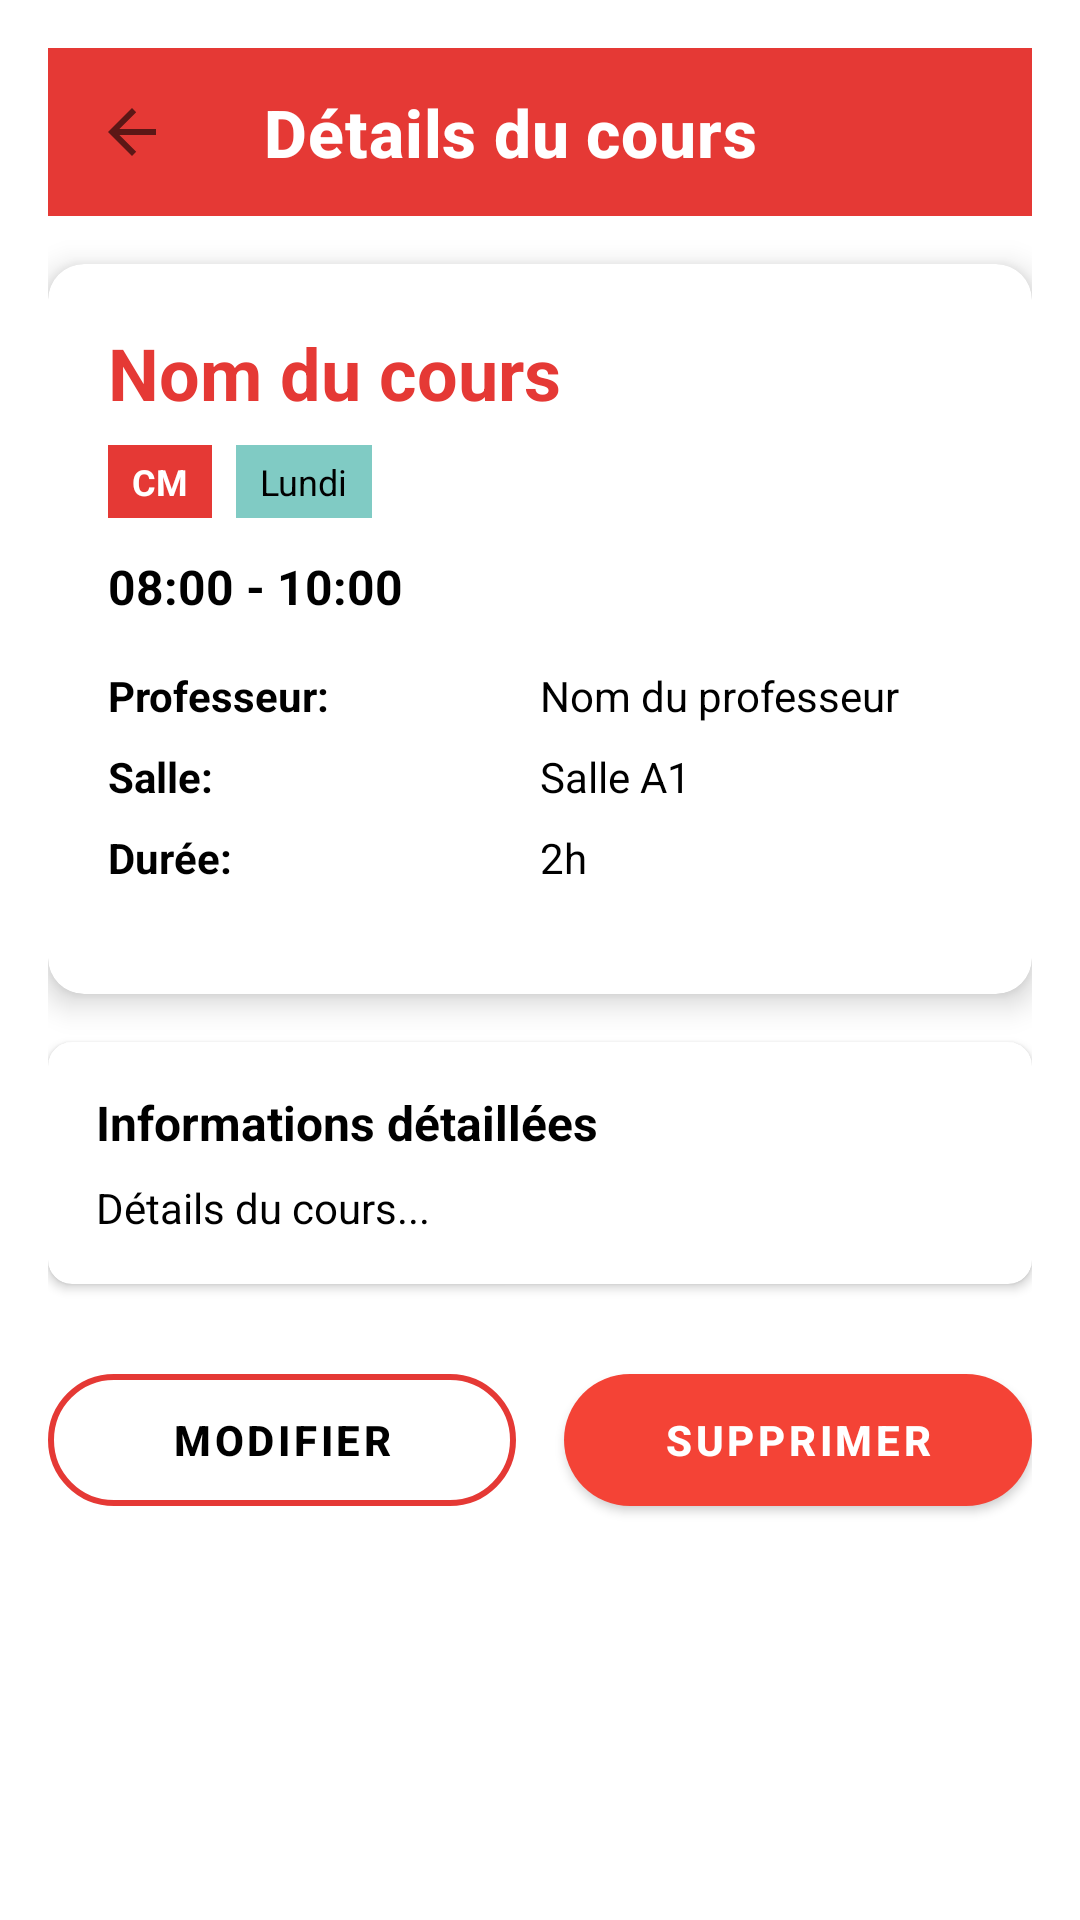

The Android layout XML behind this screen, and the referenced resources:
<!-- AndroidManifest.xml: activity theme Theme.StudentAgenda.NoActionBar -->
<!-- res/layout/activity_course_detail.xml -->
<?xml version="1.0" encoding="utf-8"?>
<ScrollView xmlns:android="http://schemas.android.com/apk/res/android"
    xmlns:app="http://schemas.android.com/apk/res-auto"
    android:layout_width="match_parent"
    android:layout_height="match_parent"
    android:padding="16dp"
    android:fillViewport="true"
    android:background="?attr/colorSurface">

    
    <LinearLayout
        android:layout_width="match_parent"
        android:layout_height="wrap_content"
        android:orientation="vertical">

        
        <com.google.android.material.appbar.MaterialToolbar
            android:id="@+id/toolbar"
            android:layout_width="match_parent"
            android:layout_height="?attr/actionBarSize"
            android:background="?attr/colorPrimary"
            app:title="Détails du cours"
            app:titleTextColor="?attr/colorOnPrimary"
            app:navigationIcon="?android:attr/homeAsUpIndicator" />

        
        <com.google.android.material.card.MaterialCardView
            android:layout_width="match_parent"
            android:layout_height="wrap_content"
            android:layout_marginTop="16dp"
            android:layout_marginBottom="16dp"
            app:cardCornerRadius="12dp"
            app:cardElevation="6dp"
            app:cardBackgroundColor="?attr/colorSurface">

            <LinearLayout
                android:layout_width="match_parent"
                android:layout_height="wrap_content"
                android:orientation="vertical"
                android:padding="20dp">

                
                <TextView
                    android:id="@+id/tvCourseName"
                    android:layout_width="match_parent"
                    android:layout_height="wrap_content"
                    android:text= "Nom du cours"
                    android:textSize="24sp"
                    android:textStyle="bold"
                    android:textColor="?attr/colorPrimary"
                    android:layout_marginBottom="8dp"
                    android:textAppearance="?attr/textAppearanceTitleLarge" />

                
                <LinearLayout
                    android:layout_width="match_parent"
                    android:layout_height="wrap_content"
                    android:orientation="horizontal"
                    android:layout_marginBottom="12dp">

                    
                    <TextView
                        android:id="@+id/tvType"
                        android:layout_width="wrap_content"
                        android:layout_height="wrap_content"
                        android:text="CM"
                        android:textSize="12sp"
                        android:textStyle="bold"
                        android:paddingHorizontal="8dp"
                        android:paddingVertical="4dp"
                        android:background="?attr/colorPrimary"
                        android:textColor="@android:color/white"
                        android:layout_marginEnd="8dp" />

                    
                    <TextView
                        android:id="@+id/tvDay"
                        android:layout_width="wrap_content"
                        android:layout_height="wrap_content"
                        android:text="Lundi"
                        android:textSize="12sp"
                        android:paddingHorizontal="8dp"
                        android:paddingVertical="4dp"
                        android:background="?attr/colorSecondary"
                        android:textColor="?attr/colorOnSecondary" />

                </LinearLayout>

                
                <TextView
                    android:id="@+id/tvTime"
                    android:layout_width="match_parent"
                    android:layout_height="wrap_content"
                    android:text="08:00 - 10:00"
                    android:textSize="16sp"
                    android:textStyle="bold"
                    android:layout_marginBottom="16dp"
                    android:textAppearance="?attr/textAppearanceBodyLarge" />

                
                <LinearLayout
                    android:layout_width="match_parent"
                    android:layout_height="wrap_content"
                    android:orientation="vertical"
                    android:layout_marginBottom="16dp">

                    
                    <LinearLayout
                        android:layout_width="match_parent"
                        android:layout_height="wrap_content"
                        android:orientation="horizontal"
                        android:layout_marginBottom="8dp">

                        <TextView
                            android:layout_width="0dp"
                            android:layout_height="wrap_content"
                            android:layout_weight="1"
                            android:text="Professeur:"
                            android:textSize="14sp"
                            android:textStyle="bold"
                            android:textAppearance="?attr/textAppearanceBodyMedium" />

                        <TextView
                            android:id="@+id/tvProfessor"
                            android:layout_width="0dp"
                            android:layout_height="wrap_content"
                            android:layout_weight="1"
                            android:text="Nom du professeur"
                            android:textSize="14sp"
                            android:textAppearance="?attr/textAppearanceBodyMedium" />

                    </LinearLayout>

                    
                    <LinearLayout
                        android:layout_width="match_parent"
                        android:layout_height="wrap_content"
                        android:orientation="horizontal"
                        android:layout_marginBottom="8dp">

                        <TextView
                            android:layout_width="0dp"
                            android:layout_height="wrap_content"
                            android:layout_weight="1"
                            android:text="Salle:"
                            android:textSize="14sp"
                            android:textStyle="bold"
                            android:textAppearance="?attr/textAppearanceBodyMedium" />

                        <TextView
                            android:id="@+id/tvRoom"
                            android:layout_width="0dp"
                            android:layout_height="wrap_content"
                            android:layout_weight="1"
                            android:text="Salle A1"
                            android:textSize="14sp"
                            android:textAppearance="?attr/textAppearanceBodyMedium" />

                    </LinearLayout>

                    
                    <LinearLayout
                        android:layout_width="match_parent"
                        android:layout_height="wrap_content"
                        android:orientation="horizontal">

                        <TextView
                            android:layout_width="0dp"
                            android:layout_height="wrap_content"
                            android:layout_weight="1"
                            android:text="Durée:"
                            android:textSize="14sp"
                            android:textStyle="bold"
                            android:textAppearance="?attr/textAppearanceBodyMedium" />

                        <TextView
                            android:id="@+id/tvDuration"
                            android:layout_width="0dp"
                            android:layout_height="wrap_content"
                            android:layout_weight="1"
                            android:text="2h"
                            android:textSize="14sp"
                            android:textAppearance="?attr/textAppearanceBodyMedium" />

                    </LinearLayout>

                </LinearLayout>

            </LinearLayout>

        </com.google.android.material.card.MaterialCardView>

        
        <com.google.android.material.card.MaterialCardView
            android:layout_width="match_parent"
            android:layout_height="wrap_content"
            android:layout_marginBottom="16dp"
            app:cardCornerRadius="8dp"
            app:cardElevation="2dp">

            <LinearLayout
                android:layout_width="match_parent"
                android:layout_height="wrap_content"
                android:orientation="vertical"
                android:padding="16dp">

                <TextView
                    android:layout_width="match_parent"
                    android:layout_height="wrap_content"
                    android:text="@string/informations_d_taill_es"
                    android:textSize="16sp"
                    android:textStyle="bold"
                    android:layout_marginBottom="8dp"
                    android:textAppearance="?attr/textAppearanceTitleMedium" />

                <TextView
                    android:id="@+id/tvAdditionalInfo"
                    android:layout_width="match_parent"
                    android:layout_height="wrap_content"
                    android:text="@string/d_tails_du_cours"
                    android:textSize="14sp"
                    android:lineSpacingExtra="4dp"
                    android:textAppearance="?attr/textAppearanceBodyMedium" />

            </LinearLayout>

        </com.google.android.material.card.MaterialCardView>

        
        <LinearLayout
            android:layout_width="match_parent"
            android:layout_height="wrap_content"
            android:orientation="horizontal"
            android:gravity="center"
            android:layout_marginTop="8dp">

            
            <com.google.android.material.button.MaterialButton
                android:id="@+id/btnEdit"
                style="?attr/materialButtonOutlinedStyle"
                android:layout_width="0dp"
                android:layout_height="wrap_content"
                android:layout_weight="1"
                android:text="@string/modifier"
                android:layout_marginEnd="8dp" />

            
            <com.google.android.material.button.MaterialButton
                android:id="@+id/btnDelete"
                style="?attr/materialButtonStyle"
                android:layout_width="0dp"
                android:layout_height="wrap_content"
                android:layout_weight="1"
                android:text="@string/supprimer"
                app:backgroundTint="@color/error_color"
                android:layout_marginStart="8dp" />

        </LinearLayout>

    </LinearLayout>

</ScrollView>
<!-- resources referenced by this layout -->
<resources>
  <color name="error_color">#F44336</color>
  <string name="d_tails_du_cours">Détails du cours...</string>
  <string name="informations_d_taill_es">Informations détaillées</string>
  <string name="modifier">Modifier</string>
  <string name="supprimer">Supprimer</string>
  <style name="Theme.StudentAgenda.NoActionBar">
          <item name="windowActionBar">false</item>
          <item name="windowNoTitle">true</item>
      </style>
</resources>
